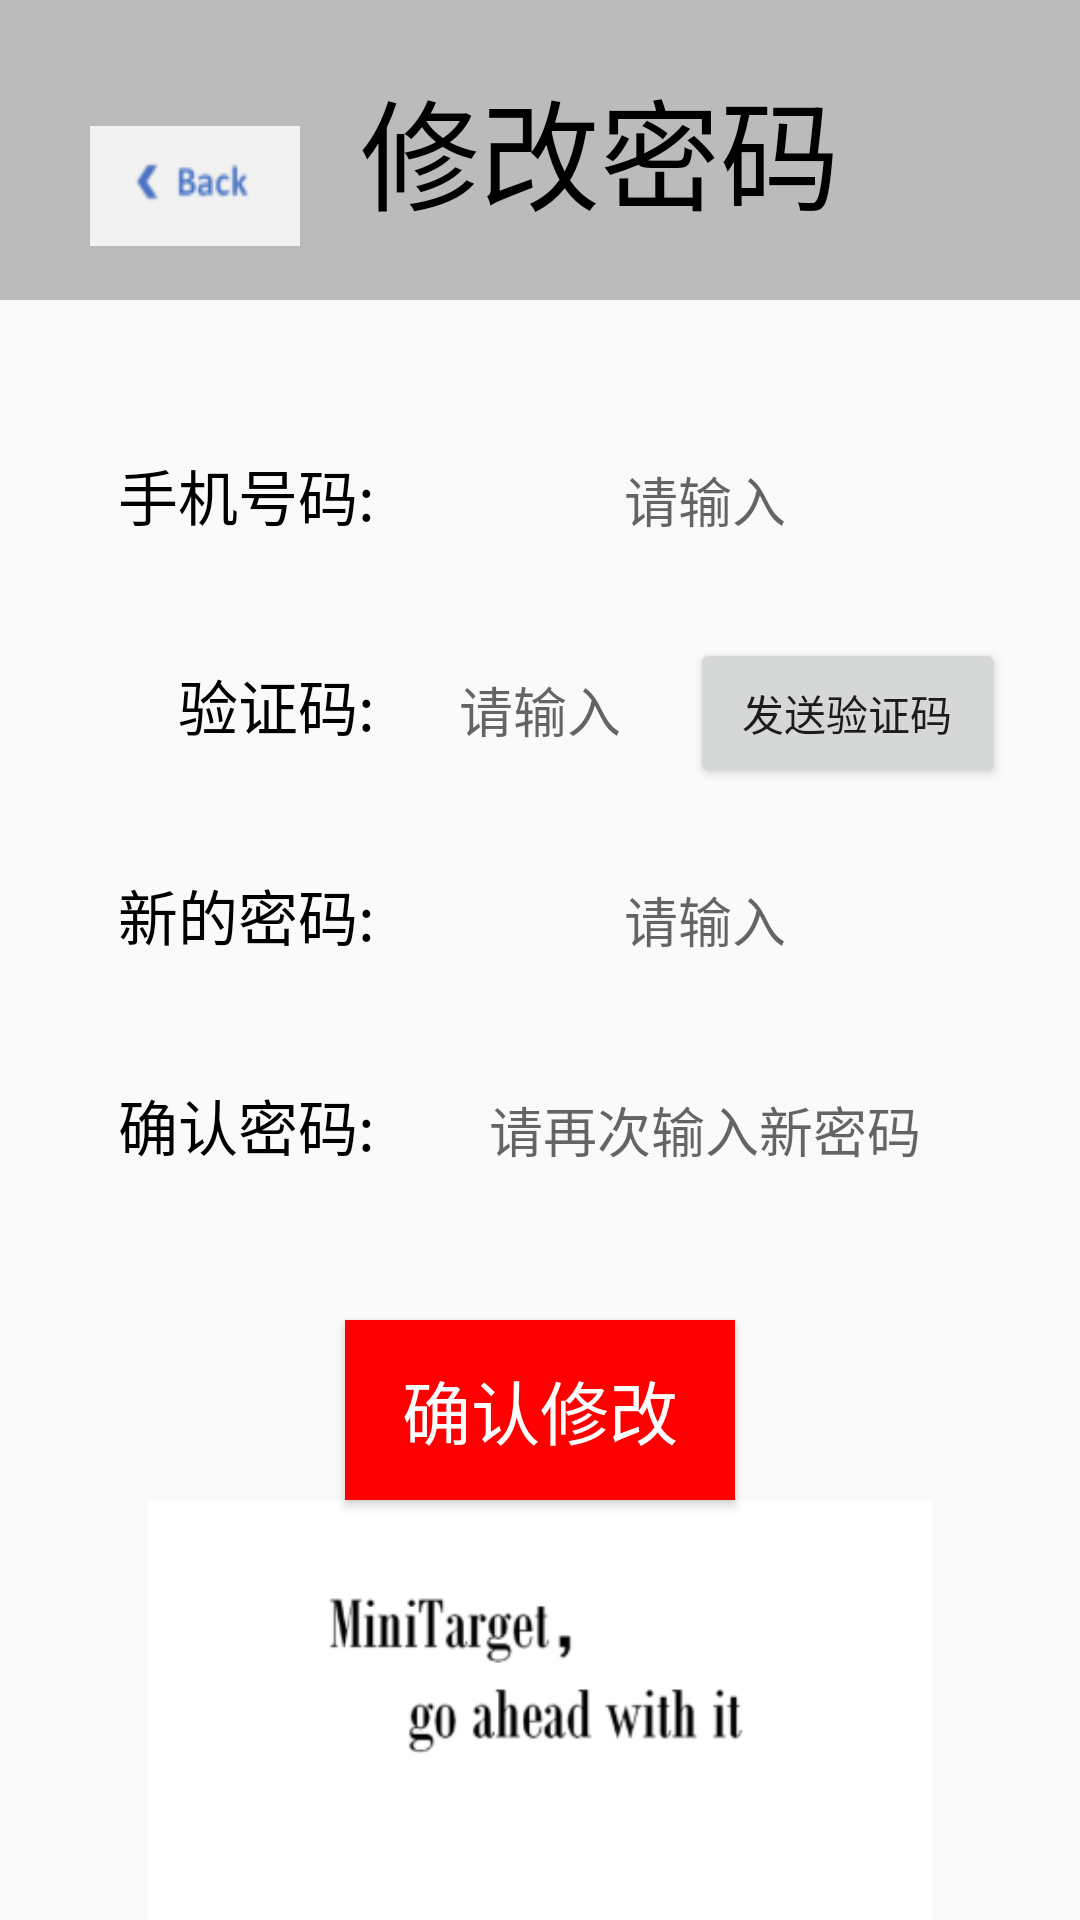

The Android layout XML behind this screen, and the referenced resources:
<!-- AndroidManifest.xml: application theme AppTheme -->
<!-- res/layout/activity_change_password.xml -->
<?xml version="1.0" encoding="utf-8"?>
<LinearLayout xmlns:android="http://schemas.android.com/apk/res/android"
    android:layout_width="match_parent"
    android:layout_height="match_parent"
    android:orientation="vertical">

    <LinearLayout
        android:layout_width="match_parent"
        android:layout_height="100dp"
        android:background="#bbbbbb"
        android:orientation="horizontal">

        <Button
            android:id="@id/back"
            android:layout_width="70dp"
            android:layout_height="40dp"
            android:layout_marginStart="30dp"
            android:background="@drawable/back"/>

        <TextView
            android:id="@+id/textView2"
            android:layout_width="200dp"
            android:layout_height="match_parent"
            android:layout_marginTop="0dp"
            android:layout_marginStart="20dp"
            android:gravity="start|center_vertical"
            android:text="@string/page_name_change_password"
            android:textColor="#000000"
            android:textSize="40sp" />

    </LinearLayout>

    <LinearLayout
        android:layout_width="match_parent"
        android:layout_height="match_parent"
        android:orientation="vertical">

        <LinearLayout
            android:layout_width="match_parent"
            android:layout_height="100dp"
            android:orientation="horizontal">

            <TextView
                android:layout_width="100dp"
                android:layout_height="50dp"
                android:gravity="end|center_vertical"
                android:layout_marginTop="40dp"
                android:layout_marginStart="25dp"
                android:text="@string/phone_number"
                android:textSize="20sp"
                android:textColor="#000000"/>

            <EditText
                android:id="@id/phone_numbers"
                android:layout_width="200dp"
                android:layout_height="50dp"
                android:gravity="center"
                android:layout_marginTop="40dp"
                android:layout_marginStart="10dp"
                android:autofillHints="@string/hint"
                android:baselineAligned="false"
                android:hint="@string/hint"
                android:inputType="phone"
                android:maxLength="12"
                android:background="@drawable/edit_text_selector"/>

        </LinearLayout>

        <LinearLayout
            android:layout_width="match_parent"
            android:layout_height="70dp"
            android:orientation="horizontal">

            <TextView
                android:layout_width="100dp"
                android:layout_height="50dp"
                android:gravity="end|center_vertical"
                android:layout_marginTop="10dp"
                android:layout_marginStart="25dp"
                android:text="@string/captcha"
                android:textSize="20sp"
                android:textColor="#000000"/>

            <EditText
                android:id="@+id/ver_code"
                android:layout_width="90dp"
                android:layout_height="50dp"
                android:gravity="center"
                android:layout_marginTop="10dp"
                android:layout_marginStart="10dp"
                android:autofillHints="@string/hint"
                android:baselineAligned="false"
                android:hint="@string/hint"
                android:inputType="text"
                android:maxLength="12"
                android:background="@drawable/edit_text_selector"/>

            <Button
                android:id="@+id/send_code"
                android:layout_width="105dp"
                android:layout_height="50dp"
                android:layout_marginTop="10dp"
                android:layout_marginStart="5dp"
                android:text="@string/send_captcha"/>

        </LinearLayout>

        <LinearLayout
            android:layout_width="match_parent"
            android:layout_height="70dp"
            android:orientation="horizontal">

            <TextView
                android:layout_width="100dp"
                android:layout_height="50dp"
                android:gravity="end|center_vertical"
                android:layout_marginTop="10dp"
                android:layout_marginStart="25dp"
                android:text="@string/new_password"
                android:textSize="20sp"
                android:textColor="#000000"/>

            <EditText
                android:id="@+id/new_password"
                android:layout_width="200dp"
                android:layout_height="50dp"
                android:gravity="center"
                android:layout_marginTop="10dp"
                android:layout_marginStart="10dp"
                android:autofillHints="@string/hint"
                android:baselineAligned="false"
                android:hint="@string/hint"
                android:inputType="textPassword"
                android:maxLength="12"
                android:background="@drawable/edit_text_selector"/>

        </LinearLayout>

        <LinearLayout
            android:layout_width="match_parent"
            android:layout_height="100dp"
            android:orientation="horizontal">

            <TextView
                android:layout_width="100dp"
                android:layout_height="50dp"
                android:gravity="end|center_vertical"
                android:layout_marginTop="10dp"
                android:layout_marginStart="25dp"
                android:text="@string/confirm_password"
                android:textSize="20sp"
                android:textColor="#000000"/>

            <EditText
                android:id="@+id/confirm_password"
                android:layout_width="200dp"
                android:layout_height="50dp"
                android:gravity="center"
                android:layout_marginTop="10dp"
                android:layout_marginStart="10dp"
                android:autofillHints="@string/hint"
                android:baselineAligned="false"
                android:hint="@string/hint3"
                android:inputType="textPassword"
                android:maxLength="12"
                android:background="@drawable/edit_text_selector"/>

        </LinearLayout>

        <Button
            android:id="@id/save"
            android:layout_width="130dp"
            android:layout_height="60dp"
            android:layout_gravity="center"
            android:background="#ff0000"
            android:textColor="#ffffff"
            android:textSize="23sp"
            android:text="@string/confirm_the_changes"/>

        <ImageView
            android:layout_width="match_parent"
            android:layout_height="match_parent"
            android:src="@drawable/decoration"
            android:contentDescription="@string/contentDescription" />

    </LinearLayout>

</LinearLayout>
<!-- resources referenced by this layout -->
<resources>
  <!-- drawable back: png bitmap (drawable, 1540 bytes) -->
  <!-- drawable decoration: png bitmap (drawable, 9439 bytes) -->
  <string name="captcha">验证码:</string>
  <string name="confirm_password">确认密码:</string>
  <string name="confirm_the_changes">确认修改</string>
  <string name="contentDescription">装饰用图</string>
  <string name="hint">请输入</string>
  <string name="hint3">请再次输入新密码</string>
  <string name="new_password">新的密码:</string>
  <string name="page_name_change_password">修改密码</string>
  <string name="phone_number">手机号码:</string>
  <string name="send_captcha">发送验证码</string>
  <style name="AppTheme" parent="Theme.AppCompat.Light.DarkActionBar">
          
          <item name="colorPrimary">@color/colorPrimary</item>
          <item name="colorPrimaryDark">@color/colorPrimaryDark</item>
          <item name="colorAccent">@color/colorAccent</item>
      </style>
  <!-- not gathered from this repository: default colours our renderer supplied (Android Studio template values) -->
  <color name="colorPrimary">#FF6200EE</color>
  <color name="colorPrimaryDark">#FF3700B3</color>
  <color name="colorAccent">#FF03DAC5</color>
</resources>
